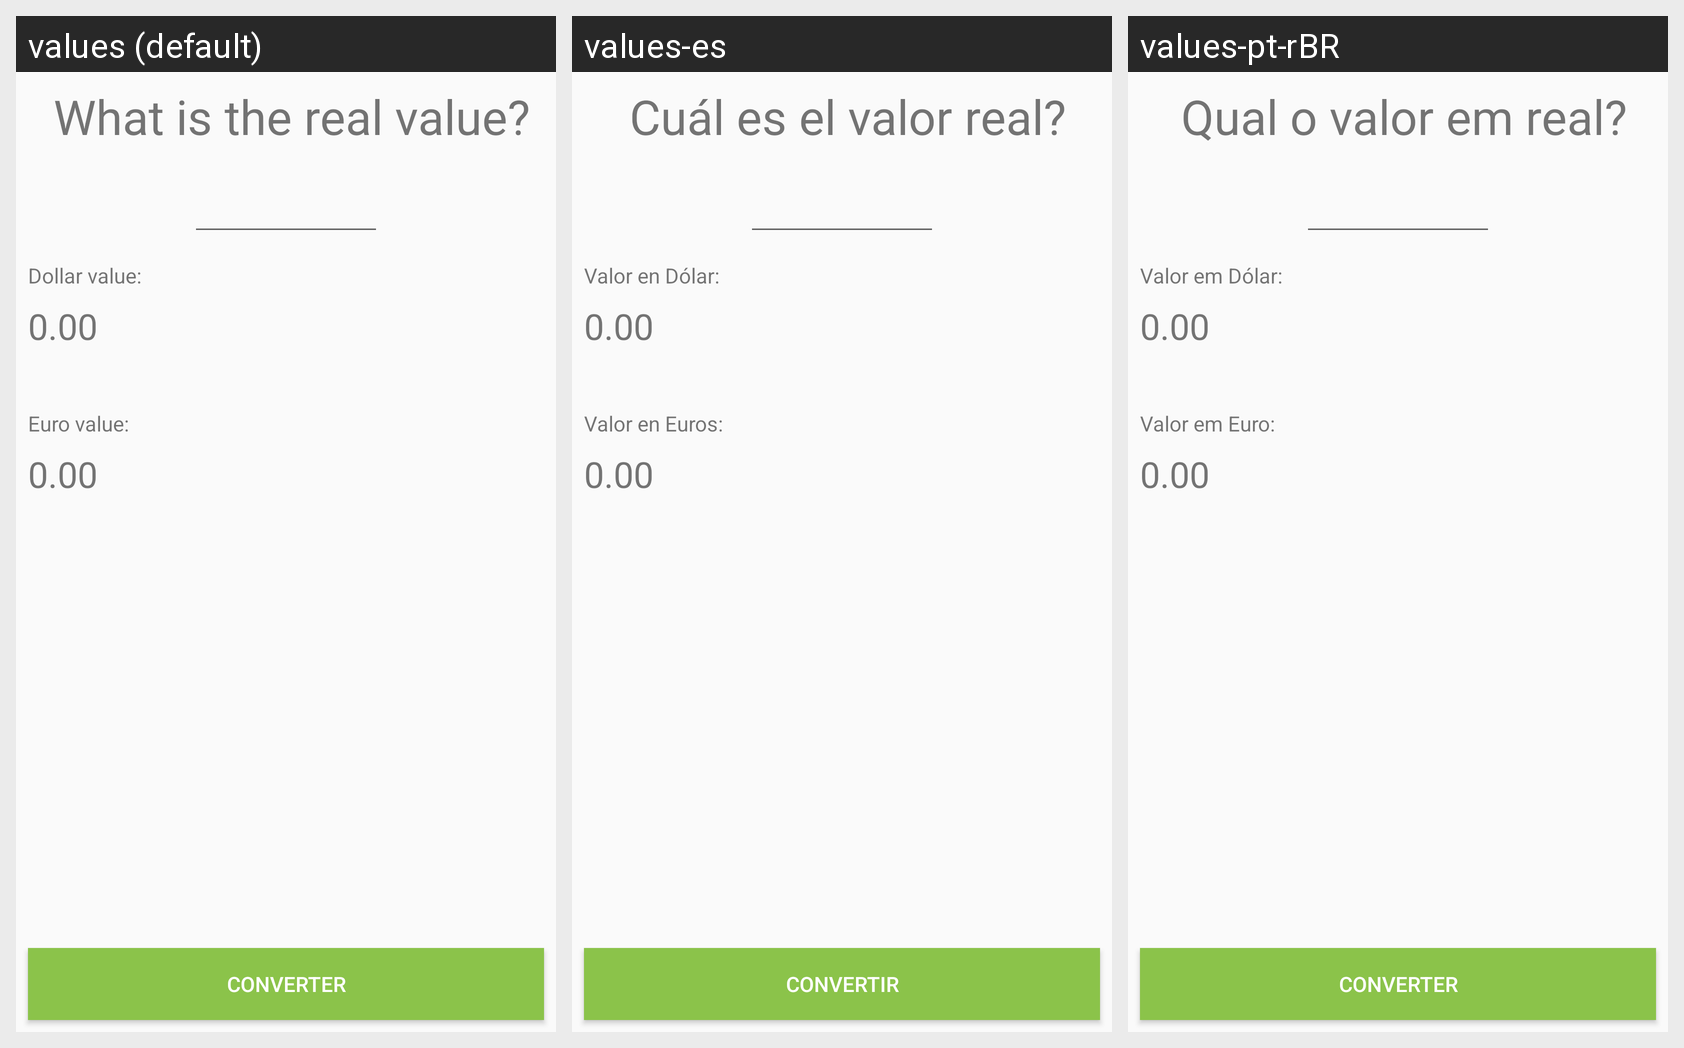

Locale-by-locale string values for the Android screen shown in this grid:
Android screen res/layout/activity_main.xml rendered under 3 locales, left to right: values (default), values-es, values-pt-rBR. Device: Nexus 5 (rendered at 1080×1920; each locale shown at half size, 540×960, under a caption strip naming it); theme AppTheme.
Strings drawn on this screen, with the default value and each locale's value (text and hints the layout hard-codes, and strings that could not be matched under every locale, appear in the picture but are not listed):

text_real
  values: What is the real value?
  values-es: Cuál es el valor real?
  values-pt-rBR: Qual o valor em real?

text_dollar
  values: Dollar value:
  values-es: Valor en Dólar:
  values-pt-rBR: Valor em Dólar:

zero
  values: 0.00
  values-es: 0.00  [not translated; the default value is used]
  values-pt-rBR: 0.00  [not translated; the default value is used]

text_euro
  values: Euro value:
  values-es: Valor en Euros:
  values-pt-rBR: Valor em Euro:

text_button
  values: Converter
  values-es: Convertir
  values-pt-rBR: Converter
